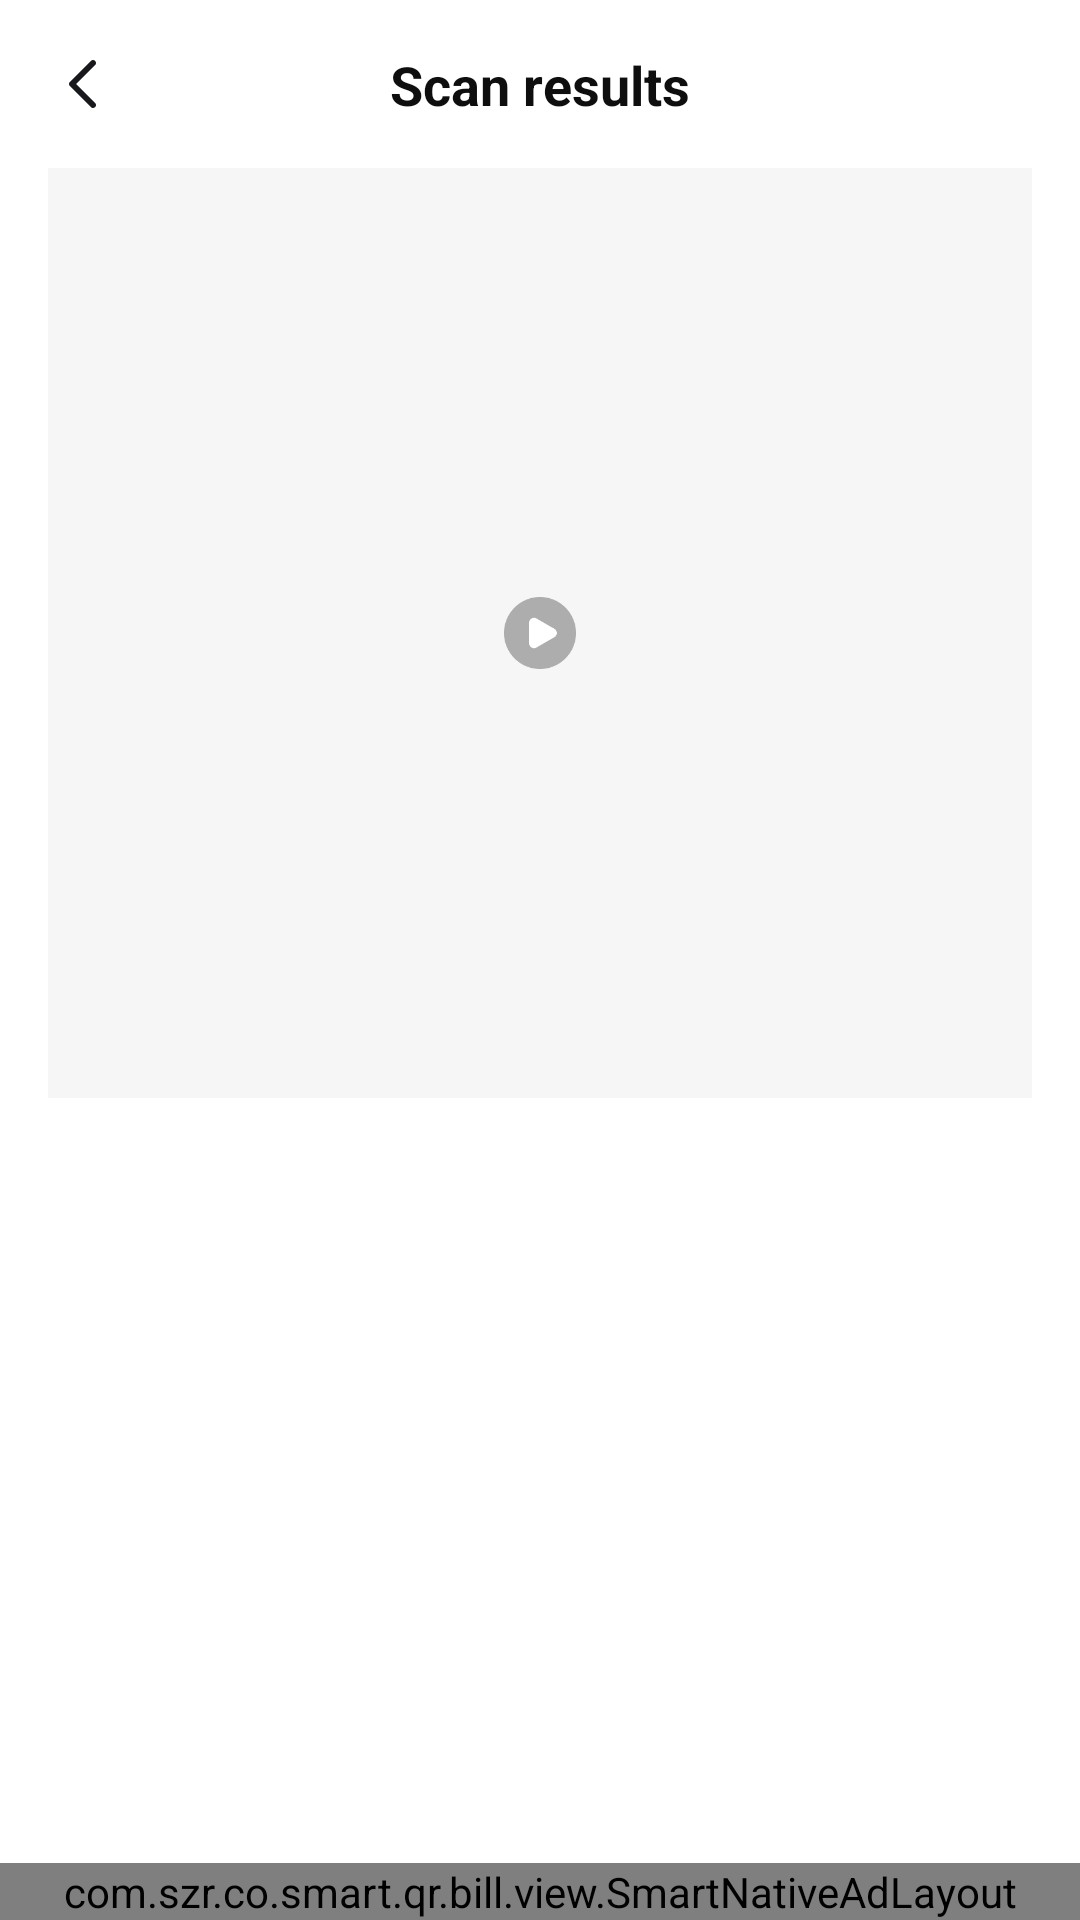

Here is an Android app screen rendered from its layout file. Give the layout XML and the strings, colors and styles it references.
<!-- AndroidManifest.xml: application theme Theme.SmartQRcode -->
<!-- res/layout/activity_parse_result.xml -->
<?xml version="1.0" encoding="utf-8"?>
<androidx.constraintlayout.widget.ConstraintLayout xmlns:android="http://schemas.android.com/apk/res/android"
    xmlns:app="http://schemas.android.com/apk/res-auto"
    xmlns:tools="http://schemas.android.com/tools"
    android:id="@+id/main"
    android:layout_width="match_parent"
    android:layout_height="match_parent"
    tools:context=".activity.ParseResultActivity">

    <androidx.constraintlayout.widget.ConstraintLayout
        android:id="@+id/layout_nav_top"
        android:layout_width="match_parent"
        android:layout_height="56dp"
        app:layout_constraintTop_toTopOf="parent">

        <ImageView
            android:id="@+id/iv_nav_back"
            android:layout_width="44dp"
            android:layout_height="44dp"
            android:layout_marginStart="6dp"
            android:padding="10dp"
            android:src="@mipmap/ic_arrow_back"
            app:layout_constraintBottom_toBottomOf="parent"
            app:layout_constraintStart_toStartOf="parent"
            app:layout_constraintTop_toTopOf="parent" />


        <TextView
            android:id="@+id/tv_title"
            android:layout_width="wrap_content"
            android:layout_height="wrap_content"
            android:text="@string/scan_results"
            android:textColor="#0E0E0E"
            android:textSize="18sp"
            android:textStyle="bold"
            app:layout_constraintBottom_toBottomOf="parent"
            app:layout_constraintEnd_toEndOf="parent"
            app:layout_constraintStart_toStartOf="parent"
            app:layout_constraintTop_toTopOf="parent" />


    </androidx.constraintlayout.widget.ConstraintLayout>


    <ScrollView
        android:id="@+id/content"
        android:layout_width="match_parent"
        android:layout_height="0dp"
        app:layout_constraintBottom_toTopOf="@id/layout_nativeAd"
        app:layout_constraintTop_toBottomOf="@id/layout_nav_top">

        <LinearLayout
            android:layout_width="match_parent"
            android:layout_height="wrap_content"

            android:orientation="vertical">

            <FrameLayout
                android:id="@+id/layout_video"
                android:layout_width="match_parent"
                android:layout_height="310dp"
                android:layout_marginHorizontal="16dp"
                android:background="#F6F6F6">


                <ImageView
                    android:id="@+id/image"
                    android:layout_width="match_parent"
                    android:layout_height="match_parent" />


                <ImageView
                    android:layout_width="24dp"
                    android:layout_height="24dp"
                    android:layout_gravity="center"
                    android:src="@mipmap/ic_play" />
            </FrameLayout>
        </LinearLayout>
    </ScrollView>


    <com.szr.co.smart.qr.bill.view.SmartNativeAdLayout
        android:id="@+id/layout_nativeAd"
        android:layout_width="match_parent"
        android:layout_height="wrap_content"
        app:layout_constraintBottom_toBottomOf="parent"
        app:layout_constraintTop_toBottomOf="@id/content" />
</androidx.constraintlayout.widget.ConstraintLayout>
<!-- resources referenced by this layout -->
<resources>
  <!-- mipmap ic_arrow_back: png bitmap (mipmap-xxhdpi, 534 bytes) -->
  <!-- mipmap ic_play: png bitmap (mipmap-xxhdpi, 2581 bytes) -->
  <string name="scan_results">Scan results</string>
  <style name="Theme.SmartQRcode" parent="Base.Theme.SmartQRcode" />
  <style name="Base.Theme.SmartQRcode" parent="Theme.Material3.Light.NoActionBar">
          
           <item name="colorPrimary">#3974F4</item>
          <item name="android:windowBackground">#FFFFFF</item>
      </style>
</resources>
